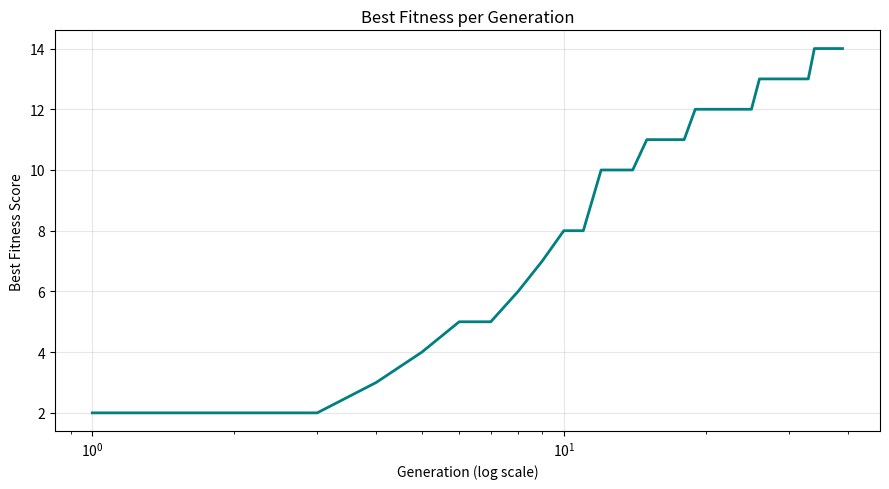

This figure's Python source:
import random
import matplotlib.pyplot as plt

TARGET = "Hello CPSC 390!"
POPULATION_SIZE = 128
MUTATION_RATE = 0.09
ELITE_COUNT = 4
ASCII_START = ord(' ')
ASCII_END = ord('z')
RUN_COUNT = 1

def generate_character():
    return chr(random.randint(ASCII_START, ASCII_END))

def generate_individual():
    return ''.join(generate_character() for _ in range(len(TARGET)))

def generate_population():
    return [generate_individual() for _ in range(POPULATION_SIZE)]

def fitness(candidate):
    fitness_counter = 0
    for c1, c2 in zip(candidate, TARGET):
        if c1 == c2:
            fitness_counter += 1
    return fitness_counter

def select_parents(population):
    population_sorted = sorted(population, key=fitness, reverse=True)
    parents = population_sorted[:POPULATION_SIZE // 2]
    return parents


def crossover(parent1, parent2):
    # combine the two parents to create a child
    child = ''
    for c1, c2 in zip(parent1, parent2):
        child += random.choice([c1, c2])
    return child


def mutate(child):
    for c in range(len(child)):
        if random.random() < MUTATION_RATE:
            child = child[:c] + generate_character() + child[c+1:]
    return child

def printEveryTen(generation, population):
    if generation % 10 == 0 or generation == 1:
        print("Generation: " + str(generation) + " Best fitness: " + str(fitness(population[0])))

def plot_best_fitness_per_generation(best_fitness_history):
    generations = list(range(1, len(best_fitness_history) + 1))

    plt.figure(figsize=(9, 5))
    plt.plot(generations, best_fitness_history, color="teal", linewidth=2)
    plt.xscale("log")
    plt.title("Best Fitness per Generation")
    plt.xlabel("Generation (log scale)")
    plt.ylabel("Best Fitness Score")
    plt.grid(True, alpha=0.3)
    plt.tight_layout()
    plt.show()


def run_genetic_algorithm():
    solved = False
    generation = 0
    initial_population = generate_population()
    best_fitness_history = []

    while not solved:
        generation += 1
        best_individual = max(initial_population, key=fitness)
        best_fitness_score = fitness(best_individual)
        best_fitness_history.append(best_fitness_score)

        parents = select_parents(initial_population)
        elite = parents[:ELITE_COUNT]
        children = []
        

        # Print the best fitness every 10 generations
        if RUN_COUNT == 1:
            printEveryTen(generation, initial_population)

        # Create children until we have enough to fill the population
        while len(children) < POPULATION_SIZE - ELITE_COUNT:
            parent1 = random.choice(parents)
            parent2 = random.choice(parents)

            child = crossover(parent1, parent2)
            child = mutate(child)

            children.append(child)

        # Combine parents and children to create the new population
        initial_population = elite + children

        # Check if any individual in the population is a solution
        for individual in initial_population:
            if fitness(individual) == len(TARGET):
                print("Solution found: " + individual)
                print("Generation: " + str(generation) + "\n")
                solved = True
                break
    
    if RUN_COUNT == 1:
        plot_best_fitness_per_generation(best_fitness_history)

    return generation

if __name__ == "__main__":
    generation_count = []

    for i in range(RUN_COUNT):
        generation_count.append(run_genetic_algorithm())
    generation_count.sort()

    print("Average generations to solve: " + str(sum(generation_count) // len(generation_count)))
    print("Best: " + str(generation_count[0]) + " Worst: " + str(generation_count[-1]))

    print()
